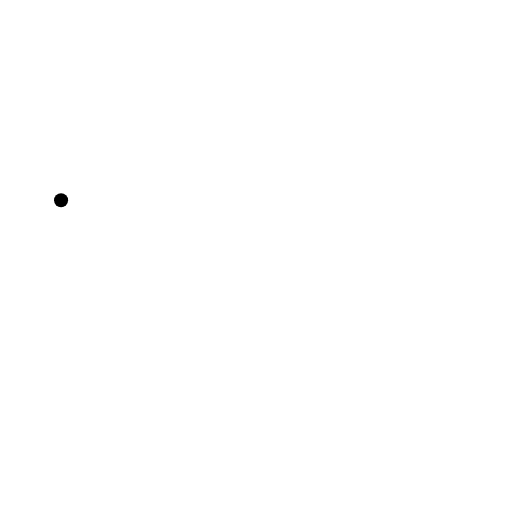
t = 0.00 s
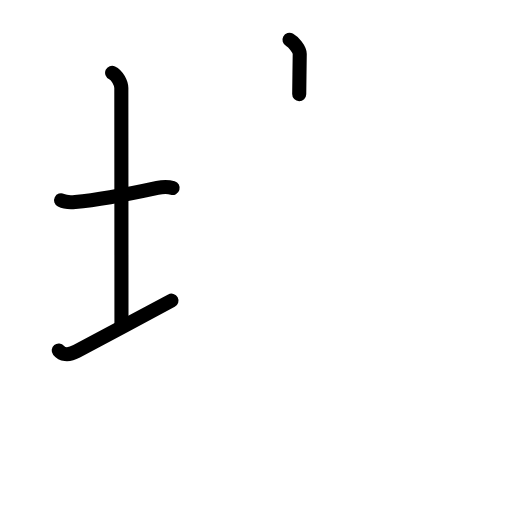
t = 3.88 s
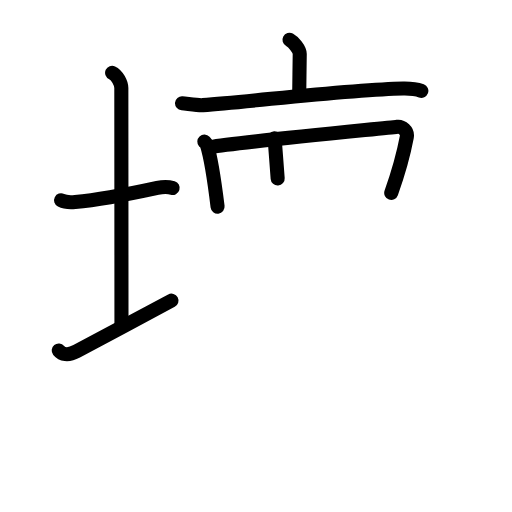
t = 7.75 s
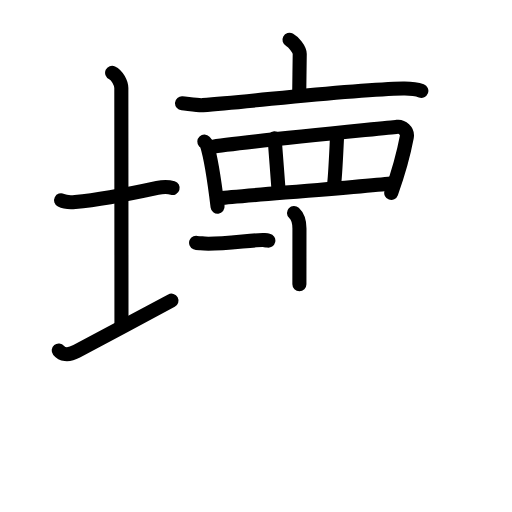
t = 11.42 s
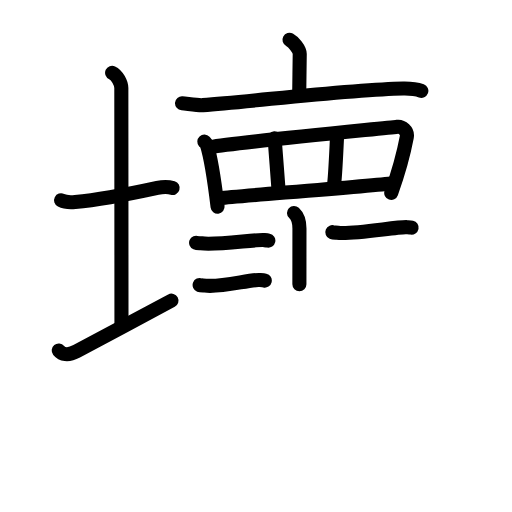
t = 13.92 s
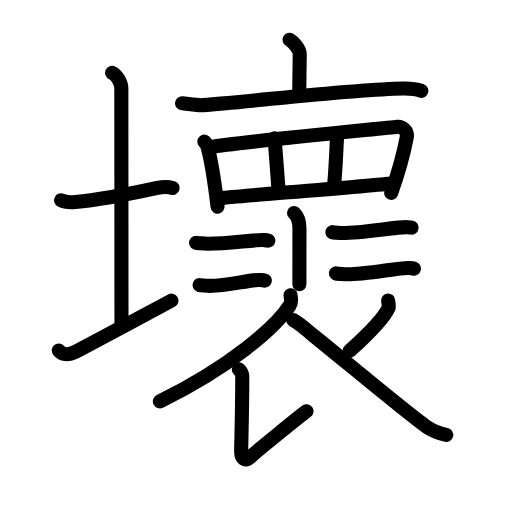
t = 19.00 s

The animated SVG that drew these frames (rendered in a browser with its animation timeline set to each time). Animation: 63 SMIL elements (animate=63); one cycle of 19.00 s.

<?xml version="1.0" encoding="UTF-8"?>
<!--
AniKanjiVG is licensed by CC-BY-SA Paul C. Sommerhoff (https://bitbucket.org/sommerhoff/anikanjivg).
AniKanjiVG uses KanjiVG which is licensed by CC-BY-SA Ulrich Apel (http://kanjivg.tagaini.net).
See also http://creativecommons.org/licenses/by-sa/3.0/
-->
<svg xmlns:kvg='http://kanjivg.tagaini.net' xmlns='http://www.w3.org/2000/svg' width='109' height='109' viewBox='0 0 109 109' style='fill:none;stroke:#000000;stroke-width:3;stroke-linecap:round;stroke-linejoin:round;' id="kvg:kanji_058de"><g id="kvg:058de" kvg:element="壞"><g id="kvg:058de-g1" kvg:element="土" kvg:variant="true" kvg:position="left" kvg:radical="general"><path id="kvg:058de-s1" kvg:type="㇐" d="M13,42.64c0.76,0.38,2.24,0.43,3,0.36c5.75-0.5,11.75-1.75,17.5-3c1.23-0.27,2.62-0.18,3.25,0.01"><animate attributeName="d" begin="0.0s" dur="0.3333333333333333s" from="M13,42.64C13,42.64,13,42.64,13,42.64" to="M13,42.64c0.76,0.38,2.24,0.43,3,0.36" />
<animate attributeName="d" begin="0.3333333333333333s" dur="0.3333333333333333s" from="M13,42.64c0.76,0.38,2.24,0.43,3,0.36c0,0,0,0,0,0,0" to="M13,42.64c0.76,0.38,2.24,0.43,3,0.36c5.75-0.5,11.75-1.75,17.5-3" />
<animate attributeName="d" begin="0.6666666666666666s" dur="0.3333333333333333s" from="M13,42.64c0.76,0.38,2.24,0.43,3,0.36c5.75-0.5,11.75-1.75,17.5-3c0,0,0,0,0,0,0" to="M13,42.64c0.76,0.38,2.24,0.43,3,0.36c5.75-0.5,11.75-1.75,17.5-3c1.23-0.27,2.62-0.18,3.25,0.01" />
</path>
<path id="kvg:058de-s2" kvg:type="㇑a" d="M23.87,15.5c1.09,0.5,1.96,2.23,1.96,3.25c0,7.25,0.03,39.75,0.03,50.5"><animate attributeName="d" begin="1.0s" dur="0.5s" from="M23.87,15.5C23.87,15.5,23.87,15.5,23.87,15.5" to="M23.87,15.5c1.09,0.5,1.96,2.23,1.96,3.25" />
<animate attributeName="d" begin="1.5s" dur="0.5s" from="M23.87,15.5c1.09,0.5,1.96,2.23,1.96,3.25c0,0,0,0,0,0,0" to="M23.87,15.5c1.09,0.5,1.96,2.23,1.96,3.25c0,7.25,0.03,39.75,0.03,50.5" />
<animate attributeName="d" begin="0s" dur="1.0s" from="M-100,-100" to="M-100,-100" />
</path>
<path id="kvg:058de-s3" kvg:type="㇀/㇐" d="M12.5,74.61c0.64,0.78,1.91,1.19,3.82,0.17C21.63,71.93,31.19,66.85,36.5,64"><animate attributeName="d" begin="2.0s" dur="0.5s" from="M12.5,74.61C12.5,74.61,12.5,74.61,12.5,74.61" to="M12.5,74.61c0.64,0.78,1.91,1.19,3.82,0.17" />
<animate attributeName="d" begin="2.5s" dur="0.5s" from="M12.5,74.61c0.64,0.78,1.91,1.19,3.82,0.17c0,0,0,0,0,0,0" to="M12.5,74.61c0.64,0.78,1.91,1.19,3.82,0.17C21.63,71.93,31.19,66.85,36.5,64" />
<animate attributeName="d" begin="0s" dur="2.0s" from="M-100,-100" to="M-100,-100" />
</path>
</g>
<g id="kvg:058de-g2" kvg:position="right"><g id="kvg:058de-g3" kvg:element="衣" kvg:part="1"><g id="kvg:058de-g4" kvg:element="亠"><path id="kvg:058de-s4" kvg:type="㇑a" d="M61.63,8.46c0.82,0.44,2.18,2.01,2.18,3.05c0,1.71-0.11,6.65-0.11,8.52"><animate attributeName="d" begin="3.0s" dur="0.5s" from="M61.63,8.46C61.63,8.46,61.63,8.46,61.63,8.46" to="M61.63,8.46c0.82,0.44,2.18,2.01,2.18,3.05" />
<animate attributeName="d" begin="3.5s" dur="0.5s" from="M61.63,8.46c0.82,0.44,2.18,2.01,2.18,3.05c0,0,0,0,0,0,0" to="M61.63,8.46c0.82,0.44,2.18,2.01,2.18,3.05c0,1.71-0.11,6.65-0.11,8.52" />
<animate attributeName="d" begin="0s" dur="3.0s" from="M-100,-100" to="M-100,-100" />
</path>
<path id="kvg:058de-s5" kvg:type="㇐" d="M38.75,21.98c1.04,0.08,3.42,0.48,4.43,0.4c11.29-0.85,31.53-3.32,42.65-3.54c1.72-0.03,2.59,0.03,3.87,0.51"><animate attributeName="d" begin="4.0s" dur="0.3333333333333333s" from="M38.75,21.98C38.75,21.98,38.75,21.98,38.75,21.98" to="M38.75,21.98c1.04,0.08,3.42,0.48,4.43,0.4" />
<animate attributeName="d" begin="4.333333333333333s" dur="0.3333333333333333s" from="M38.75,21.98c1.04,0.08,3.42,0.48,4.43,0.4c0,0,0,0,0,0,0" to="M38.75,21.98c1.04,0.08,3.42,0.48,4.43,0.4c11.29-0.85,31.53-3.32,42.65-3.54" />
<animate attributeName="d" begin="4.666666666666667s" dur="0.3333333333333333s" from="M38.75,21.98c1.04,0.08,3.42,0.48,4.43,0.4c11.29-0.85,31.53-3.32,42.65-3.54c0,0,0,0,0,0,0" to="M38.75,21.98c1.04,0.08,3.42,0.48,4.43,0.4c11.29-0.85,31.53-3.32,42.65-3.54c1.72-0.03,2.59,0.03,3.87,0.51" />
<animate attributeName="d" begin="0s" dur="4.0s" from="M-100,-100" to="M-100,-100" />
</path>
</g>
</g>
<g id="kvg:058de-g5" kvg:element="罒" kvg:variant="true" kvg:original="网"><path id="kvg:058de-s6" kvg:type="㇑" d="M43.5,30.15c0.23,0.25,0.46,0.45,0.56,0.76c0.78,2.45,1.72,8.69,2.26,13.09"><animate attributeName="d" begin="5.0s" dur="0.5s" from="M43.5,30.15C43.5,30.15,43.5,30.15,43.5,30.15" to="M43.5,30.15c0.23,0.25,0.46,0.45,0.56,0.76" />
<animate attributeName="d" begin="5.5s" dur="0.5s" from="M43.5,30.15c0.23,0.25,0.46,0.45,0.56,0.76c0,0,0,0,0,0,0" to="M43.5,30.15c0.23,0.25,0.46,0.45,0.56,0.76c0.78,2.45,1.72,8.69,2.26,13.09" />
<animate attributeName="d" begin="0s" dur="5.0s" from="M-100,-100" to="M-100,-100" />
</path>
<path id="kvg:058de-s7" kvg:type="㇕a" d="M44.91,31.31c4.98-0.96,37.02-4,39.67-4.32c0.97-0.12,2.28,0.83,2.02,2.2c-0.54,2.87-1.87,7.8-3.31,11.89"><animate attributeName="d" begin="6.0s" dur="0.3333333333333333s" from="M44.91,31.31C44.91,31.31,44.91,31.31,44.91,31.31" to="M44.91,31.31c4.98-0.96,37.02-4,39.67-4.32" />
<animate attributeName="d" begin="6.333333333333333s" dur="0.3333333333333333s" from="M44.91,31.31c4.98-0.96,37.02-4,39.67-4.32c0,0,0,0,0,0,0" to="M44.91,31.31c4.98-0.96,37.02-4,39.67-4.32c0.97-0.12,2.28,0.83,2.02,2.2" />
<animate attributeName="d" begin="6.666666666666667s" dur="0.3333333333333333s" from="M44.91,31.31c4.98-0.96,37.02-4,39.67-4.32c0.97-0.12,2.28,0.83,2.02,2.2c0,0,0,0,0,0,0" to="M44.91,31.31c4.98-0.96,37.02-4,39.67-4.32c0.97-0.12,2.28,0.83,2.02,2.2c-0.54,2.87-1.87,7.8-3.31,11.89" />
<animate attributeName="d" begin="0s" dur="6.0s" from="M-100,-100" to="M-100,-100" />
</path>
<path id="kvg:058de-s8" kvg:type="㇑a" d="M58.46,29.44c0.15,1.63,0.72,9.58,0.87,11.41"><animate attributeName="d" begin="7.0s" dur="1.0s" from="M58.46,29.44C58.46,29.44,58.46,29.44,58.46,29.44" to="M58.46,29.44c0.15,1.63,0.72,9.58,0.87,11.41" />
<animate attributeName="d" begin="0s" dur="7.0s" from="M-100,-100" to="M-100,-100" />
</path>
<path id="kvg:058de-s9" kvg:type="㇑a" d="M71.79,28.42c-0.15,2.65-0.41,9.58-0.72,11.21"><animate attributeName="d" begin="8.0s" dur="1.0s" from="M71.79,28.42C71.79,28.42,71.79,28.42,71.79,28.42" to="M71.79,28.42c-0.15,2.65-0.41,9.58-0.72,11.21" />
<animate attributeName="d" begin="0s" dur="8.0s" from="M-100,-100" to="M-100,-100" />
</path>
<path id="kvg:058de-s10" kvg:type="㇐a" d="M47.03,42.17c3.11-0.36,32.34-2.62,36.61-3.18"><animate attributeName="d" begin="9.0s" dur="1.0s" from="M47.03,42.17C47.03,42.17,47.03,42.17,47.03,42.17" to="M47.03,42.17c3.11-0.36,32.34-2.62,36.61-3.18" />
<animate attributeName="d" begin="0s" dur="9.0s" from="M-100,-100" to="M-100,-100" />
</path>
</g>
<path id="kvg:058de-s11" kvg:type="㇑" d="M62.59,45.33c0.65,0.6,1.16,1.31,1.16,3.32c0,2.85-0.01,8.57-0.01,11.85"><animate attributeName="d" begin="10.0s" dur="0.5s" from="M62.59,45.33C62.59,45.33,62.59,45.33,62.59,45.33" to="M62.59,45.33c0.65,0.6,1.16,1.31,1.16,3.32" />
<animate attributeName="d" begin="10.5s" dur="0.5s" from="M62.59,45.33c0.65,0.6,1.16,1.31,1.16,3.32c0,0,0,0,0,0,0" to="M62.59,45.33c0.65,0.6,1.16,1.31,1.16,3.32c0,2.85-0.01,8.57-0.01,11.85" />
<animate attributeName="d" begin="0s" dur="10.0s" from="M-100,-100" to="M-100,-100" />
</path>
<g id="kvg:058de-g6" kvg:element="二"><path id="kvg:058de-s12" kvg:type="㇐" d="M41.75,51.68c0.29,0.12,0.82,0.07,1.11,0.12c2.89,0.46,11.48-0.83,13.26-0.69c0.48,0.04,0.77,0.06,1.01,0.11"><animate attributeName="d" begin="11.0s" dur="0.3333333333333333s" from="M41.75,51.68C41.75,51.68,41.75,51.68,41.75,51.68" to="M41.75,51.68c0.29,0.12,0.82,0.07,1.11,0.12" />
<animate attributeName="d" begin="11.333333333333334s" dur="0.3333333333333333s" from="M41.75,51.68c0.29,0.12,0.82,0.07,1.11,0.12c0,0,0,0,0,0,0" to="M41.75,51.68c0.29,0.12,0.82,0.07,1.11,0.12c2.89,0.46,11.48-0.83,13.26-0.69" />
<animate attributeName="d" begin="11.666666666666666s" dur="0.3333333333333333s" from="M41.75,51.68c0.29,0.12,0.82,0.07,1.11,0.12c2.89,0.46,11.48-0.83,13.26-0.69c0,0,0,0,0,0,0" to="M41.75,51.68c0.29,0.12,0.82,0.07,1.11,0.12c2.89,0.46,11.48-0.83,13.26-0.69c0.48,0.04,0.77,0.06,1.01,0.11" />
<animate attributeName="d" begin="0s" dur="11.0s" from="M-100,-100" to="M-100,-100" />
</path>
<path id="kvg:058de-s13" kvg:type="㇐" d="M42.5,60.68c0.32,0.12,0.9,0.07,1.22,0.12c3.18,0.46,9.58-1.33,11.54-1.19c0.53,0.04,0.85,0.06,1.11,0.12"><animate attributeName="d" begin="12.0s" dur="0.3333333333333333s" from="M42.5,60.68C42.5,60.68,42.5,60.68,42.5,60.68" to="M42.5,60.68c0.32,0.12,0.9,0.07,1.22,0.12" />
<animate attributeName="d" begin="12.333333333333334s" dur="0.3333333333333333s" from="M42.5,60.68c0.32,0.12,0.9,0.07,1.22,0.12c0,0,0,0,0,0,0" to="M42.5,60.68c0.32,0.12,0.9,0.07,1.22,0.12c3.18,0.46,9.58-1.33,11.54-1.19" />
<animate attributeName="d" begin="12.666666666666666s" dur="0.3333333333333333s" from="M42.5,60.68c0.32,0.12,0.9,0.07,1.22,0.12c3.18,0.46,9.58-1.33,11.54-1.19c0,0,0,0,0,0,0" to="M42.5,60.68c0.32,0.12,0.9,0.07,1.22,0.12c3.18,0.46,9.58-1.33,11.54-1.19c0.53,0.04,0.85,0.06,1.11,0.12" />
<animate attributeName="d" begin="0s" dur="12.0s" from="M-100,-100" to="M-100,-100" />
</path>
</g>
<g id="kvg:058de-g7" kvg:element="二"><path id="kvg:058de-s14" kvg:type="㇐" d="M70.75,49.43c0.29,0.12,0.82,0.07,1.11,0.12c2.89,0.46,12.97-1.33,14.76-1.19c0.48,0.04,0.77,0.06,1.01,0.11"><animate attributeName="d" begin="13.0s" dur="0.3333333333333333s" from="M70.75,49.43C70.75,49.43,70.75,49.43,70.75,49.43" to="M70.75,49.43c0.29,0.12,0.82,0.07,1.11,0.12" />
<animate attributeName="d" begin="13.333333333333334s" dur="0.3333333333333333s" from="M70.75,49.43c0.29,0.12,0.82,0.07,1.11,0.12c0,0,0,0,0,0,0" to="M70.75,49.43c0.29,0.12,0.82,0.07,1.11,0.12c2.89,0.46,12.97-1.33,14.76-1.19" />
<animate attributeName="d" begin="13.666666666666666s" dur="0.3333333333333333s" from="M70.75,49.43c0.29,0.12,0.82,0.07,1.11,0.12c2.89,0.46,12.97-1.33,14.76-1.19c0,0,0,0,0,0,0" to="M70.75,49.43c0.29,0.12,0.82,0.07,1.11,0.12c2.89,0.46,12.97-1.33,14.76-1.19c0.48,0.04,0.77,0.06,1.01,0.11" />
<animate attributeName="d" begin="0s" dur="13.0s" from="M-100,-100" to="M-100,-100" />
</path>
<path id="kvg:058de-s15" kvg:type="㇐" d="M71.5,58.2c0.32,0.13,0.91,0.08,1.23,0.13c3.22,0.51,12.28-1.42,14.27-1.27c0.53,0.04,0.86,0.06,1.12,0.13"><animate attributeName="d" begin="14.0s" dur="0.3333333333333333s" from="M71.5,58.2C71.5,58.2,71.5,58.2,71.5,58.2" to="M71.5,58.2c0.32,0.13,0.91,0.08,1.23,0.13" />
<animate attributeName="d" begin="14.333333333333334s" dur="0.3333333333333333s" from="M71.5,58.2c0.32,0.13,0.91,0.08,1.23,0.13c0,0,0,0,0,0,0" to="M71.5,58.2c0.32,0.13,0.91,0.08,1.23,0.13c3.22,0.51,12.28-1.42,14.27-1.27" />
<animate attributeName="d" begin="14.666666666666666s" dur="0.3333333333333333s" from="M71.5,58.2c0.32,0.13,0.91,0.08,1.23,0.13c3.22,0.51,12.28-1.42,14.27-1.27c0,0,0,0,0,0,0" to="M71.5,58.2c0.32,0.13,0.91,0.08,1.23,0.13c3.22,0.51,12.28-1.42,14.27-1.27c0.53,0.04,0.86,0.06,1.12,0.13" />
<animate attributeName="d" begin="0s" dur="14.0s" from="M-100,-100" to="M-100,-100" />
</path>
</g>
<g id="kvg:058de-g8" kvg:element="衣" kvg:part="2"><path id="kvg:058de-s16" kvg:type="㇒" d="M61.85,62.86c0.08,0.53,0.31,1.42-0.16,2.14c-2.99,4.64-12.7,13.12-27.65,20.45"><animate attributeName="d" begin="15.0s" dur="0.5s" from="M61.85,62.86C61.85,62.86,61.85,62.86,61.85,62.86" to="M61.85,62.86c0.08,0.53,0.31,1.42-0.16,2.14" />
<animate attributeName="d" begin="15.5s" dur="0.5s" from="M61.85,62.86c0.08,0.53,0.31,1.42-0.16,2.14c0,0,0,0,0,0,0" to="M61.85,62.86c0.08,0.53,0.31,1.42-0.16,2.14c-2.99,4.64-12.7,13.12-27.65,20.45" />
<animate attributeName="d" begin="0s" dur="15.0s" from="M-100,-100" to="M-100,-100" />
</path>
<path id="kvg:058de-s17" kvg:type="㇙" d="M50.85,78.63c0.35,0.39,0.73,0.78,0.73,1.46c-0.02,8.65-0.24,14.54-0.24,16.01c0,1.46,0.86,2.29,1.96,1.2c1.1-1.1,10.5-8.66,11.96-9.76"><animate attributeName="d" begin="16.0s" dur="0.25s" from="M50.85,78.63C50.85,78.63,50.85,78.63,50.85,78.63" to="M50.85,78.63c0.35,0.39,0.73,0.78,0.73,1.46" />
<animate attributeName="d" begin="16.25s" dur="0.25s" from="M50.85,78.63c0.35,0.39,0.73,0.78,0.73,1.46c0,0,0,0,0,0,0" to="M50.85,78.63c0.35,0.39,0.73,0.78,0.73,1.46c-0.02,8.65-0.24,14.54-0.24,16.01" />
<animate attributeName="d" begin="16.5s" dur="0.25s" from="M50.85,78.63c0.35,0.39,0.73,0.78,0.73,1.46c-0.02,8.65-0.24,14.54-0.24,16.01c0,0,0,0,0,0,0" to="M50.85,78.63c0.35,0.39,0.73,0.78,0.73,1.46c-0.02,8.65-0.24,14.54-0.24,16.01c0,1.46,0.86,2.29,1.96,1.2" />
<animate attributeName="d" begin="16.75s" dur="0.25s" from="M50.85,78.63c0.35,0.39,0.73,0.78,0.73,1.46c-0.02,8.65-0.24,14.54-0.24,16.01c0,1.46,0.86,2.29,1.96,1.2c0,0,0,0,0,0,0" to="M50.85,78.63c0.35,0.39,0.73,0.78,0.73,1.46c-0.02,8.65-0.24,14.54-0.24,16.01c0,1.46,0.86,2.29,1.96,1.2c1.1-1.1,10.5-8.66,11.96-9.76" />
<animate attributeName="d" begin="0s" dur="16.0s" from="M-100,-100" to="M-100,-100" />
</path>
<path id="kvg:058de-s18" kvg:type="㇒" d="M82.62,63.97c0.02,0.25,0.25,1.21,0.11,1.55c-0.9,2.08-3.7,5.04-8.27,9.17"><animate attributeName="d" begin="17.0s" dur="0.5s" from="M82.62,63.97C82.62,63.97,82.62,63.97,82.62,63.97" to="M82.62,63.97c0.02,0.25,0.25,1.21,0.11,1.55" />
<animate attributeName="d" begin="17.5s" dur="0.5s" from="M82.62,63.97c0.02,0.25,0.25,1.21,0.11,1.55c0,0,0,0,0,0,0" to="M82.62,63.97c0.02,0.25,0.25,1.21,0.11,1.55c-0.9,2.08-3.7,5.04-8.27,9.17" />
<animate attributeName="d" begin="0s" dur="17.0s" from="M-100,-100" to="M-100,-100" />
</path>
<path id="kvg:058de-s19" kvg:type="㇏" d="M62.4,68.12c1.44,0.75,3.75,2.86,4.14,3.17c5.89,4.71,20.2,16.72,24.18,19.49c1.5,1.04,2.78,1.49,4.28,1.79"><animate attributeName="d" begin="18.0s" dur="0.3333333333333333s" from="M62.4,68.12C62.4,68.12,62.4,68.12,62.4,68.12" to="M62.4,68.12c1.44,0.75,3.75,2.86,4.14,3.17" />
<animate attributeName="d" begin="18.333333333333332s" dur="0.3333333333333333s" from="M62.4,68.12c1.44,0.75,3.75,2.86,4.14,3.17c0,0,0,0,0,0,0" to="M62.4,68.12c1.44,0.75,3.75,2.86,4.14,3.17c5.89,4.71,20.2,16.72,24.18,19.49" />
<animate attributeName="d" begin="18.666666666666668s" dur="0.3333333333333333s" from="M62.4,68.12c1.44,0.75,3.75,2.86,4.14,3.17c5.89,4.71,20.2,16.72,24.18,19.49c0,0,0,0,0,0,0" to="M62.4,68.12c1.44,0.75,3.75,2.86,4.14,3.17c5.89,4.71,20.2,16.72,24.18,19.49c1.5,1.04,2.78,1.49,4.28,1.79" />
<animate attributeName="d" begin="0s" dur="18.0s" from="M-100,-100" to="M-100,-100" />
</path>
</g>
</g>
</g>
</svg>
